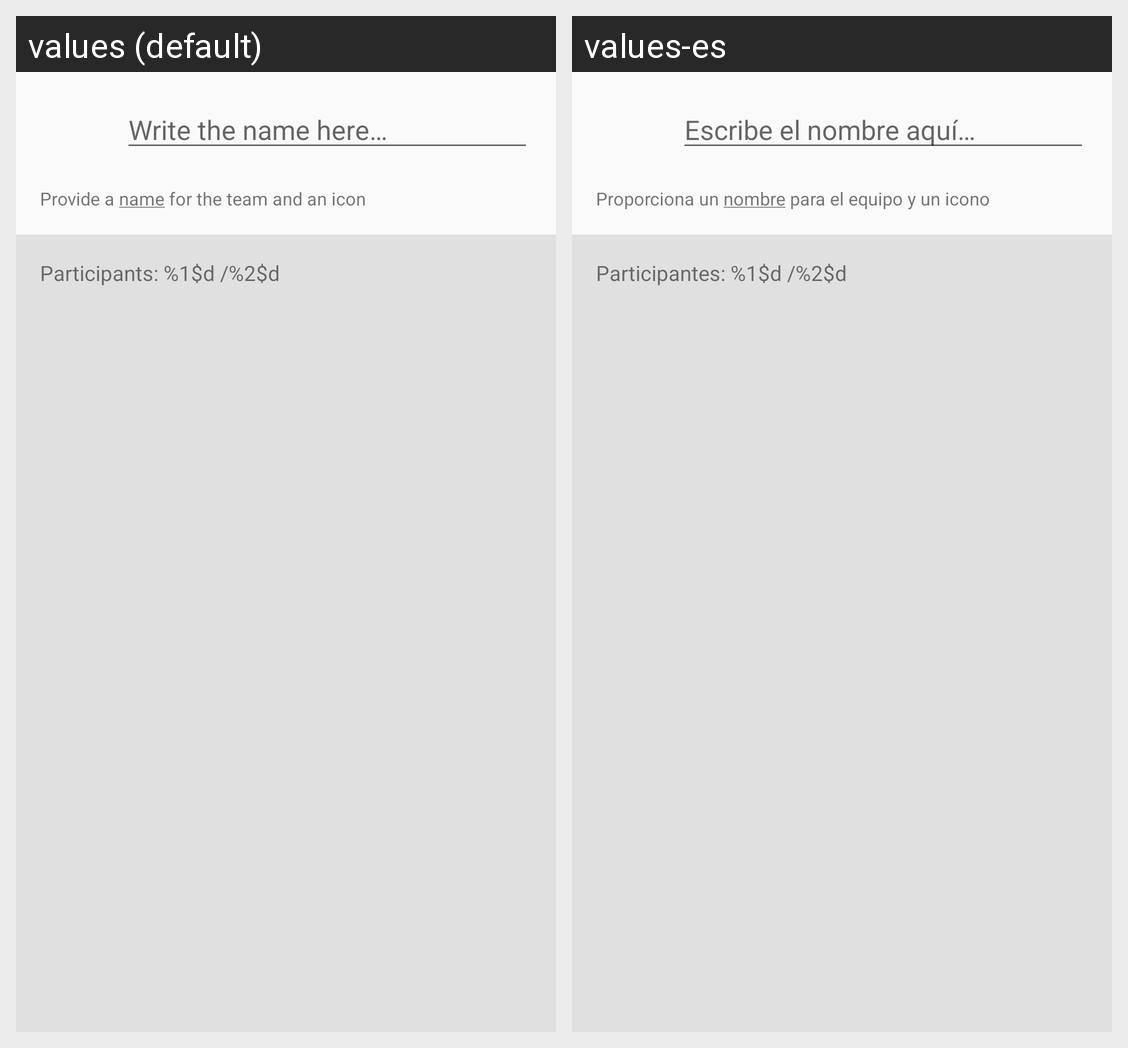

Here is an Android app screen in its default locale and in the app's own translations. Write out the translated-string differences for the strings that appear on this screen.
Android screen res/layout/content_second_step_team.xml rendered under 2 locales, left to right: values (default), values-es. Device: Nexus 5 (rendered at 1080×1920; each locale shown at half size, 540×960, under a caption strip naming it); theme AppTheme.
Strings drawn on this screen, with the default value and each locale's value (text and hints the layout hard-codes, and strings that could not be matched under every locale, appear in the picture but are not listed):

write_the_name_here
  values: Write the name here…
  values-es: Escribe el nombre aquí…

provide_name_and_logo
  values: Provide a name for the team and an icon
  values-es: Proporciona un nombre para el equipo y un icono

participants_number
  values: Participants: %1$d /%2$d
  values-es: Participantes: %1$d /%2$d
